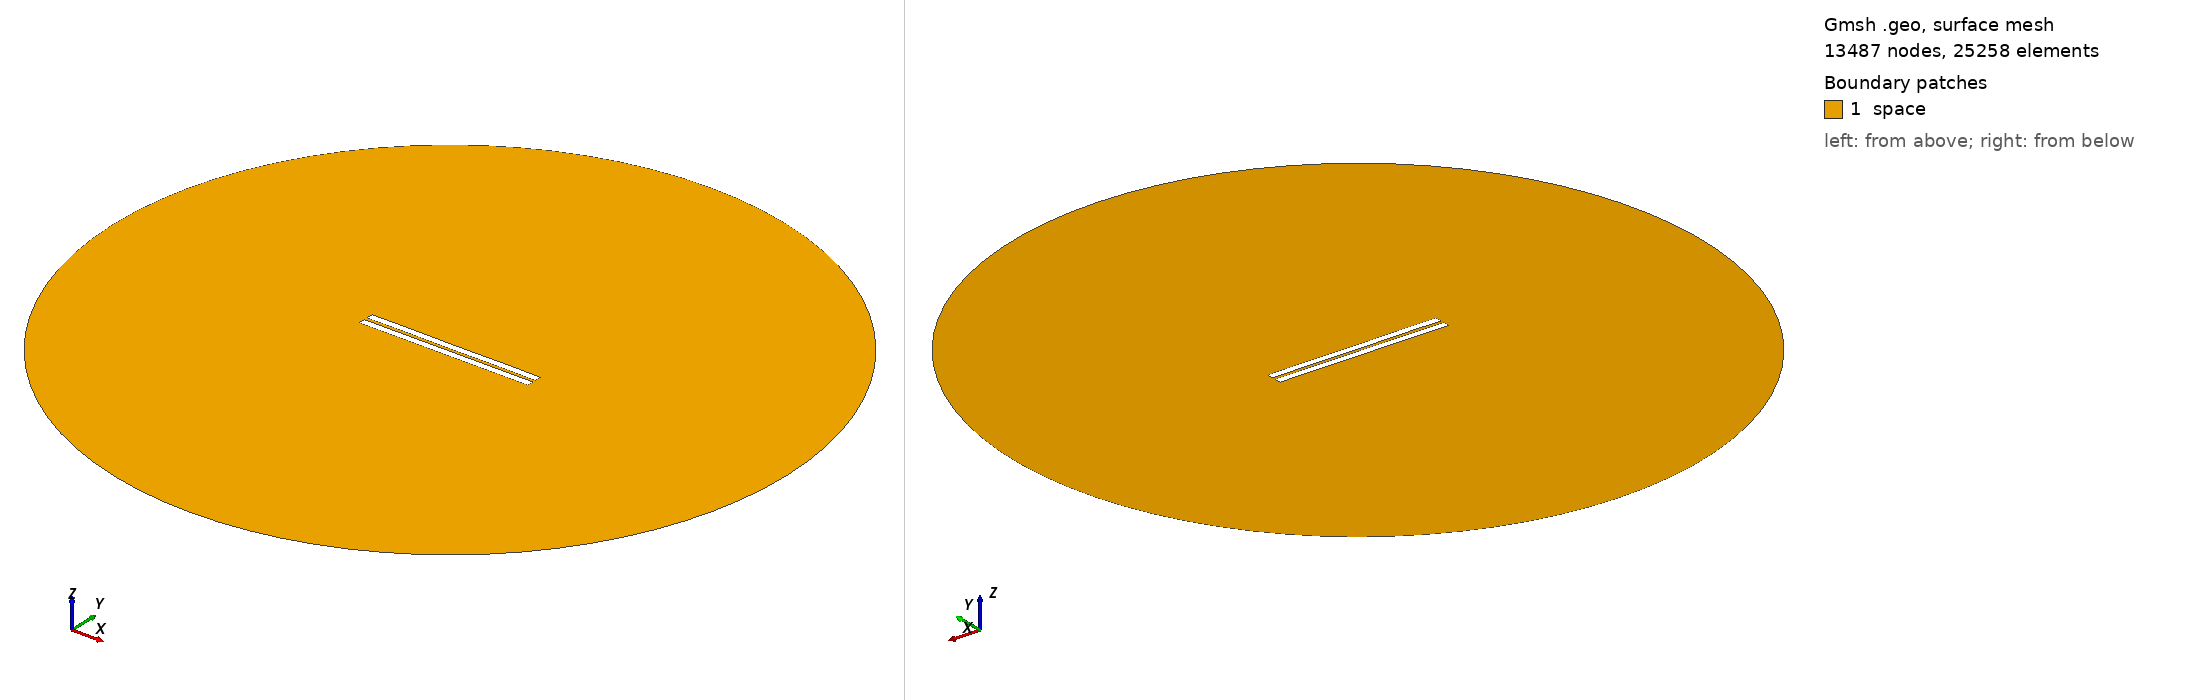

Gmsh geometry script, surface-meshed: 13487 nodes, 25258 surface elements. Boundary patches (legend numbers): 1 space. Left view from above one corner, right view from below the opposite corner. Legend entries are the model's physical surfaces. The drawing asked Gmsh for element sizes between 1% and 20% of the model's largest extent; the script's own settings can give other sizes.

=== 1439.geo (drawn) ===
//---------------------------------------
// Geometry kernel
//---------------------------------------

SetFactory("OpenCASCADE");



//---------------------------------------
// Parameters of the geometry
//---------------------------------------

// Overetch of the upper plate
overetch = 0.0;

// Distance between the plates
distance = 2.0;

// Discretization over the x axis (for the deformation)
nx = 50; 

// Length of the plate
L = 100 - overetch; 

// Number of modes
n = 4; 

// 1st mode coefficient
coeff(1) = -0.075;
beta(1) = 0.596864 * 3.1415926535 / L;

// 2nd mode coefficient
coeff(2) = 0.0;
beta(2) = 1.49418 * 3.1415926535 / L;

// 3rd mode coefficient
coeff(3) = 0.0;
beta(3) = 2.50025 * 3.1415926535 / L;

// 4th mode coefficient
coeff(4) = 0.07499999999999998;
beta(4) = 3.49999 * 3.1415926535 / L;



//---------------------------------------
// Upper plate (deformed rectangle)
//---------------------------------------

// Coordiantes of the upper plate
xmin = -50;
xmax = 50 - overetch;

// Height of the upper plate
yheight = 4 - 2 * overetch;

// Indexes of the points
UpperID[] = {};
LowerID[] = {};
LeftID[] = {};
RightID[] = {};

// Point index
p = 1;

// Horizontal edges
For i In {1:nx}
    x = xmin + (i-1)*(xmax - xmin)/(nx-1);

    y_bottom = distance / 2 + overetch;
    For j In {1:n}
        C = (Cosh(beta(j)*L) + Cos(beta(j)*L)) / (Sinh(beta(j)*L) + Sin(beta(j)*L));
        y_bottom  = y_bottom + coeff(j) * (Cosh(beta(j)*(x+50)) - Cos(beta(j)*(x+50)) - C * (Sinh(beta(j)*(x+50)) - Sin(beta(j)*(x+50))));
    EndFor

    y_top = y_bottom + yheight;

    Point(p) = {x, y_top, 0, 1.0};
    UpperID[i] = p;
    p = p + 1;

    Point(p) = {x, y_bottom, 0, 1.0};
    LowerID[i] = p;
    p = p + 1;
EndFor

// Create point lists
UpperPts[] = {}; LowerPts[] = {};
For i In {1:nx}
  UpperPts[] += {UpperID[i]};
  LowerPts[] += {LowerID[i]};
EndFor

// Build splines
Spline(1) = {UpperPts[]};
Spline(2) = {LowerPts[]};
Line(3) = {LowerPts[nx-1], UpperPts[nx-1]};
Line(4) = {LowerPts[0], UpperPts[0]};

// Build the plane surface
Curve Loop(1) = {2, 3, -1, -4};
Plane Surface(1) = {1};



//---------------------------------------
// Lower plate (rectangle)
//---------------------------------------

// Vertices
Point(1001) = {-50, -1, 0, 1.0};
Point(1002) = { 50, -1, 0, 1.0};
Point(1003) = { 50,  -5, 0, 1.0};
Point(1004) = {-50,  -5, 0, 1.0};

// Edges
Line(5) = {1001, 1002};
Line(6) = {1002, 1003};
Line(7) = {1003, 1004};
Line(8) = {1004, 1001};

// Plane surface
Line Loop(2) = {5, 6, 7, 8};
Plane Surface(2) = {2}; 



//---------------------------------------
// Outer (fictious) boundary
//---------------------------------------

// Points
Point(1005) = {0, 0, 0};       // Center
Point(1006) = {200, 0, 0};     // Start point
Point(1007) = {0, 200, 0};     // 90 degrees
Point(1008) = {-200, 0, 0};    // 180 degrees
Point(1009) = {0, -200, 0};    // 270 degrees

// Circle arcs (each needs start, center, end)
Circle(9) = {1006, 1005, 1007};
Circle(10) = {1007, 1005, 1008};
Circle(11) = {1008, 1005, 1009};
Circle(12) = {1009, 1005, 1006};

// Plane surface for the entire domain
Curve Loop(3) = {9, 10, 11, 12};
Surface(3) = {3};

// Subtract the plates from the whole domain to obtain the actual domain where we want to solve the equations
BooleanDifference{ Surface{3}; Delete; }{ Surface{1}; Surface{2}; Delete; }




//---------------------------------------
// Transfinite Lines/Curves
//---------------------------------------

// Set the number of points on the boundaries
r = 7;

// Plates
Transfinite Curve {1, 2} = 50*r Using Progression 1;
Transfinite Curve {3, 4} = 2*r Using Progression 1;
Transfinite Line {5, 7} = 50*r Using Progression 1;
Transfinite Line {6, 8} = 2*r Using Progression 1;

// Outer boundary
Transfinite Line {9, 10, 11, 12} = 20 Using Progression 1;



//---------------------------------------
// Physical groups
//---------------------------------------                

// Physical curves (boundaries)
Physical Line("force_segment", 10) = {2};
Physical Line("upper_plate", 11) = {1, 3, 4};
Physical Line("lower_plate", 12) = {5, 6, 7, 8};
Physical Line("boundary", 20) = {9, 10, 11, 12};

// Physical Surfaces
Physical Surface("space", 30) = {3};



//---------------------------------------
// 6. Generate the Mesh
//---------------------------------------

// 2D mesh generation
Mesh 2;
